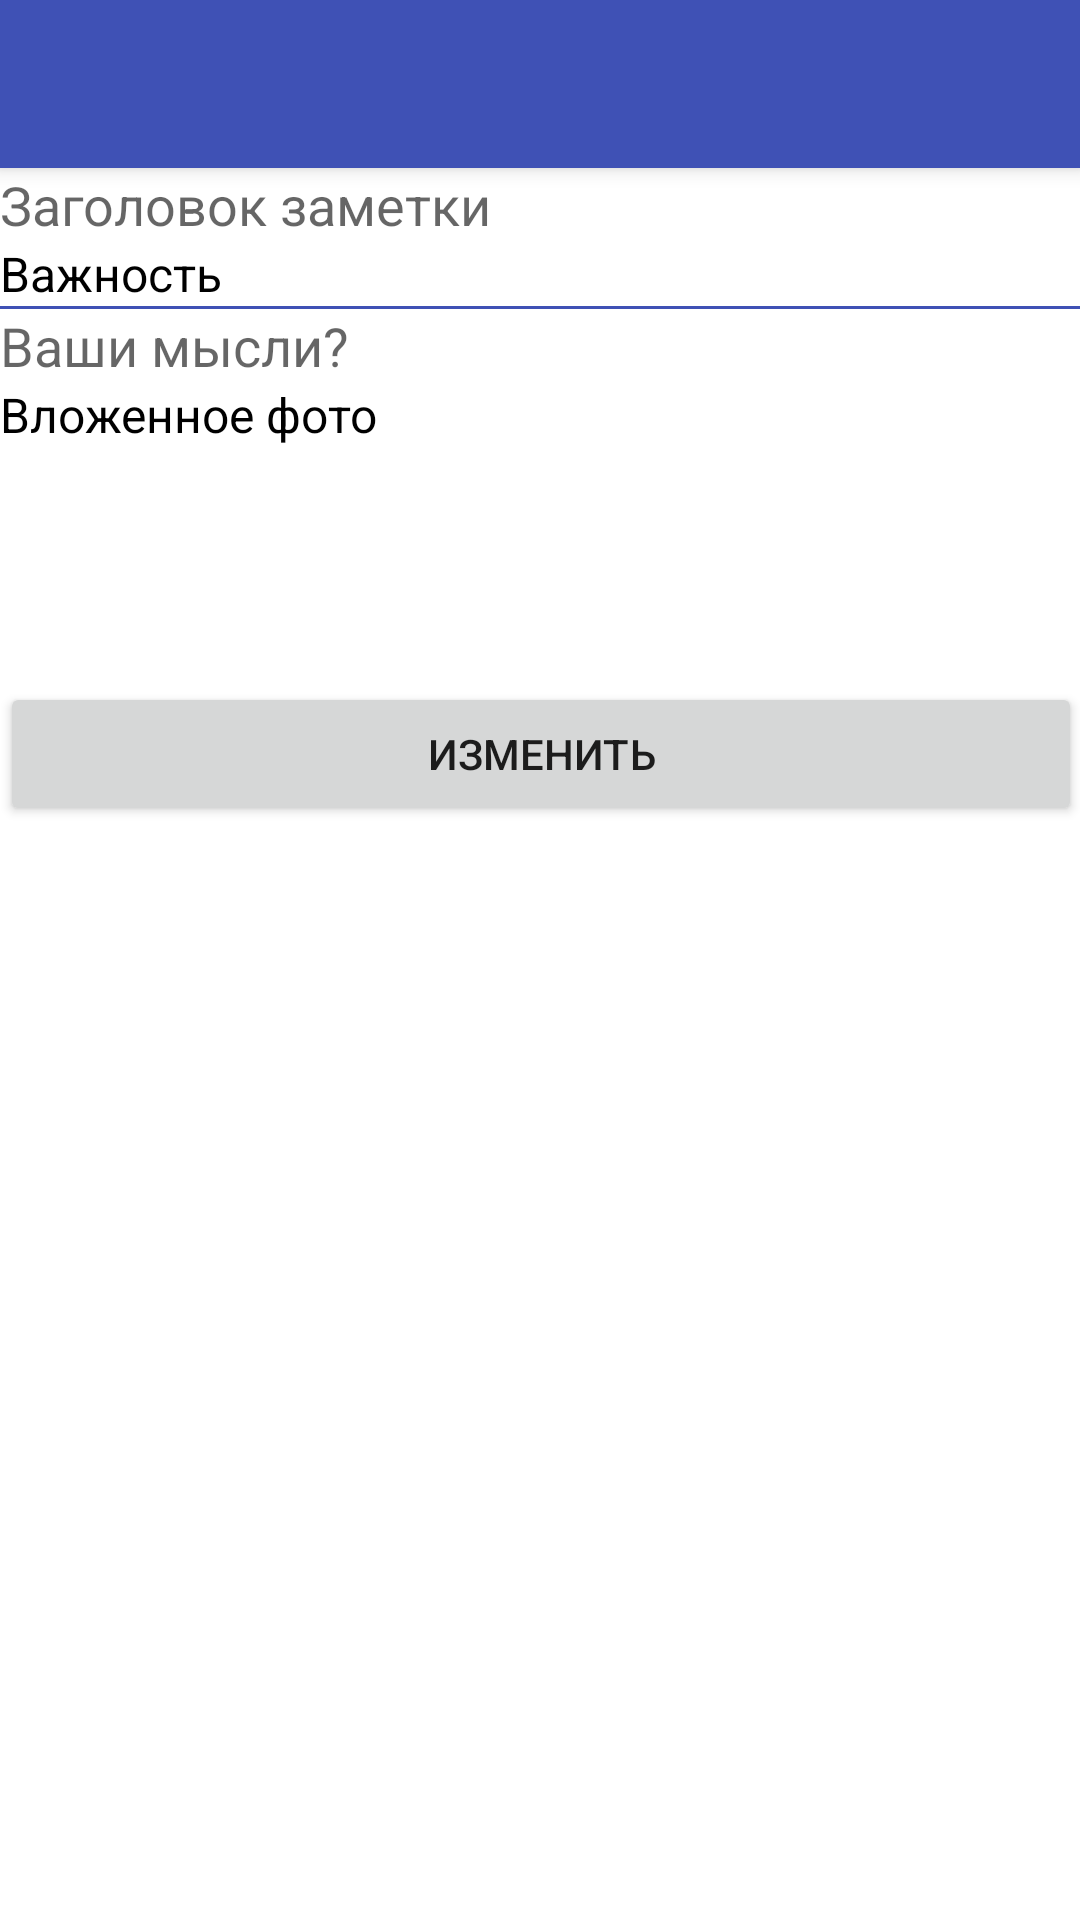

Layout XML and referenced resources for this Android screen:
<!-- AndroidManifest.xml: application theme AppTheme -->
<!-- res/layout/activity_note.xml -->
<?xml version="1.0" encoding="utf-8"?>
<android.support.v4.widget.DrawerLayout
    xmlns:android="http://schemas.android.com/apk/res/android"
    xmlns:app="http://schemas.android.com/apk/res-auto"
    xmlns:tools="http://schemas.android.com/tools"
    android:id="@+id/drawer_layout"
    android:layout_width="match_parent"
    android:layout_height="match_parent"
    android:background="#000000"
    android:layout_gravity="right"
    tools:openDrawer="end">

    <include
        layout="@layout/app_bar_note"
        android:layout_width="match_parent"
        android:layout_height="match_parent"/>

    <android.support.design.widget.NavigationView
        android:id="@+id/nav_view"
        android:layout_width="wrap_content"
        android:layout_height="match_parent"
        android:layout_gravity="end"
        android:fitsSystemWindows="true"
        app:menu="@menu/drawer_menu_note"/>

</android.support.v4.widget.DrawerLayout>
<!-- res/layout/app_bar_note.xml (included above) -->
<?xml version="1.0" encoding="utf-8"?>
<android.support.design.widget.CoordinatorLayout
    xmlns:android="http://schemas.android.com/apk/res/android"
    xmlns:app="http://schemas.android.com/apk/res-auto"
    xmlns:tools="http://schemas.android.com/tools"
    android:background="@color/colorWhite"
    android:layout_width="match_parent"
    android:layout_height="match_parent"
    android:fitsSystemWindows="true"
    tools:context="com.example.alexsey.smartnotes.Controllers.AddNoteActivity">

    <android.support.design.widget.AppBarLayout
        android:layout_width="match_parent"
        android:layout_height="wrap_content"
        android:theme="@style/AppTheme.AppBarOverlay">

        <android.support.v7.widget.Toolbar
            android:id="@+id/toolbar"
            android:layout_width="match_parent"
            android:layout_height="?attr/actionBarSize"
            android:background="?attr/colorPrimary"
            app:popupTheme="@style/AppTheme.PopupOverlay"/>

    </android.support.design.widget.AppBarLayout>

    <include layout="@layout/content_note"/>



</android.support.design.widget.CoordinatorLayout>
<!-- res/layout/content_note.xml (included above) -->
<?xml version="1.0" encoding="utf-8"?>
<ScrollView
    xmlns:android="http://schemas.android.com/apk/res/android"
    xmlns:app="http://schemas.android.com/apk/res-auto"
    xmlns:tools="http://schemas.android.com/tools"
    android:id="@+id/content_note"
    android:layout_width="match_parent"
    android:layout_height="match_parent"
    android:paddingBottom="@dimen/activity_vertical_margin"
    android:paddingLeft="@dimen/activity_horizontal_margin"
    android:paddingRight="@dimen/activity_horizontal_margin"
    android:paddingTop="@dimen/activity_vertical_margin"
    app:layout_behavior="@string/appbar_scrolling_view_behavior"
    tools:context="com.example.alexsey.smartnotes.Controllers.AddNoteActivity"
    tools:showIn="@layout/activity_note">

    <LinearLayout
        android:orientation="vertical"
        android:layout_width="match_parent"
        android:layout_height="match_parent"
        android:background="@color/colorWhite">

        <EditText
            android:id="@+id/title_text"
            android:textColor="@color/colorBlack"
            android:background="@color/colorWhite"
            android:hint = "@string/title_hint"
            android:layout_marginBottom="@dimen/activity_horizontal_margin"
            android:layout_width="match_parent"
            android:layout_height="wrap_content"/>

        <LinearLayout
            android:layout_width="match_parent"
            android:layout_height="wrap_content"
            android:layout_marginTop="@dimen/activity_horizontal_margin"
            android:layout_marginBottom="@dimen/activity_horizontal_margin"
            android:orientation="horizontal">

            <TextView
                style="@style/CallableParametrs"
                android:textColor="@color/colorBlack"
                android:text="@string/importance"
                android:layout_width="wrap_content"
                android:layout_height="wrap_content"/>

            <TextView
                style="@style/CallableParametrs"
                android:id = "@+id/importance"
                android:gravity="right"
                android:layout_weight="1"
                android:layout_width="wrap_content"
                android:layout_height="wrap_content"
                />

        </LinearLayout>

        <View
            android:layout_width="match_parent"
            android:layout_height="1dp"
            android:background="@color/colorPrimary"/>

        <EditText
            android:id="@+id/body_text"
            android:background="@color/colorWhite"
            android:textColor="@color/colorBlack"
            android:hint = "@string/body_hint"
            android:layout_width="match_parent"
            android:layout_height="wrap_content"
            android:layout_marginTop="@dimen/activity_horizontal_margin"/>

        <LinearLayout
            android:layout_marginTop="@dimen/activity_horizontal_margin"
            android:orientation="horizontal"
            android:layout_width="match_parent"
            android:layout_height="wrap_content">

            <TextView
                style="@style/CallableParametrs"
                android:id = "@+id/image_title"
                android:layout_weight="1"
                android:layout_width="wrap_content"
                android:layout_height="wrap_content"
                android:text="@string/photo_title"/>

            <ImageView
                android:id="@+id/photo_image"
                android:gravity="right"
                android:scaleType="centerCrop"
                android:layout_width="100dp"
                android:layout_height="100dp"/>

        </LinearLayout>
    <Button
        android:id = "@+id/action_edit"
        android:text="@string/action_edit"
        android:layout_width="match_parent"
        android:layout_height="wrap_content"/>
    </LinearLayout>

</ScrollView>
<!-- resources referenced by this layout -->
<resources>
  <color name="colorBlack">#000000</color>
  <color name="colorPrimary">#3F51B5</color>
  <color name="colorWhite">#FFFFFF</color>
  <string name="action_edit"> Изменить </string>
  <string name="body_hint"> Ваши мысли? </string>
  <string name="importance"> Важность </string>
  <string name="photo_title"> Вложенное фото </string>
  <string name="title_hint"> Заголовок заметки </string>
  <style name="AppTheme.AppBarOverlay" parent="ThemeOverlay.AppCompat.Dark.ActionBar" />
  <style name="AppTheme.PopupOverlay" parent="ThemeOverlay.AppCompat.Light" />
  <style name="CallableParametrs">
          <item name="android:textSize">16sp</item>
          <item name="android:textColor">@color/colorBlack</item>
      </style>
  <style name="AppTheme" parent="Theme.AppCompat.Light.DarkActionBar">
          
          <item name="colorPrimary">@color/colorPrimary</item>
          <item name="colorPrimaryDark">@color/colorPrimaryDark</item>
          <item name="colorAccent">@color/colorAccent</item>
      </style>
  <color name="colorPrimaryDark">#303F9F</color>
  <color name="colorAccent">#FF4081</color>
</resources>
